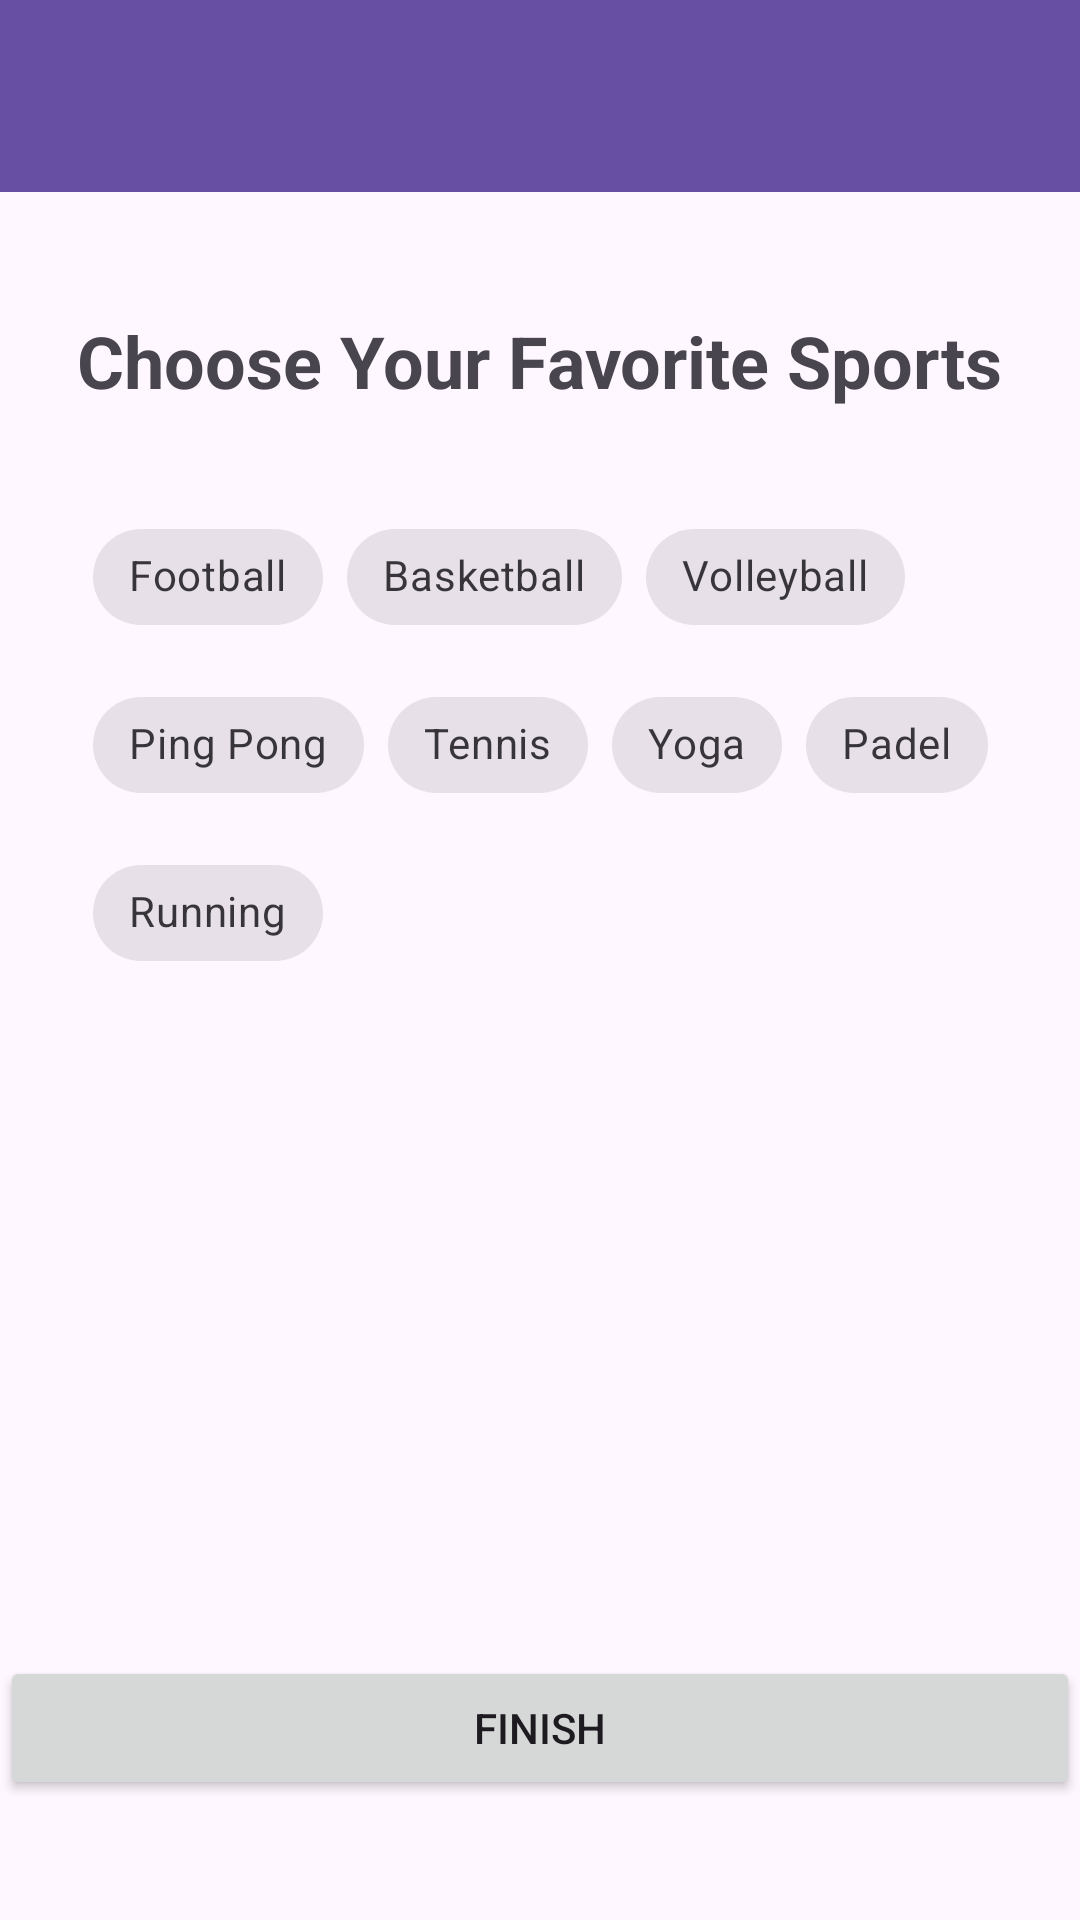

Produce the Android XML layout that renders to this screen, including the resource entries it uses.
<!-- AndroidManifest.xml: application theme Theme.WhoPlays -->
<!-- res/layout/activity_onboarding.xml -->
<?xml version="1.0" encoding="utf-8"?>
<androidx.constraintlayout.widget.ConstraintLayout xmlns:android="http://schemas.android.com/apk/res/android"
    xmlns:app="http://schemas.android.com/apk/res-auto"
    android:layout_width="match_parent"
    android:layout_height="match_parent"
    android:fitsSystemWindows="true"
    android:padding="0dp">

    <include
        android:id="@+id/include_toolbar"
        layout="@layout/toolbar_layout"
        app:layout_constraintTop_toTopOf="parent" />

    <TextView
        android:id="@+id/tvTitle"
        android:layout_width="wrap_content"
        android:layout_height="wrap_content"
        android:text="Choose Your Favorite Sports"
        android:textSize="24sp"
        android:textStyle="bold"
        android:layout_marginTop="40dp"
        app:layout_constraintTop_toBottomOf="@id/include_toolbar"
        app:layout_constraintStart_toStartOf="parent"
        app:layout_constraintEnd_toEndOf="parent" />

    <com.google.android.material.chip.ChipGroup
        android:id="@+id/chipGroupSports"
        android:layout_width="wrap_content"
        android:layout_height="wrap_content"
        android:layout_marginTop="32dp"
        app:layout_constraintTop_toBottomOf="@id/tvTitle"
        app:layout_constraintStart_toStartOf="parent"
        app:layout_constraintEnd_toEndOf="parent">

        <com.google.android.material.chip.Chip
            android:id="@+id/chipFootball"
            style="@style/Widget.MaterialComponents.Chip.Filter"
            android:layout_width="wrap_content"
            android:layout_height="wrap_content"
            android:text="Football" />

        <com.google.android.material.chip.Chip
            android:id="@+id/chipBasketball"
            style="@style/Widget.MaterialComponents.Chip.Filter"
            android:layout_width="wrap_content"
            android:layout_height="wrap_content"
            android:text="Basketball" />

        <com.google.android.material.chip.Chip
            android:id="@+id/chipVolleyball"
            style="@style/Widget.MaterialComponents.Chip.Filter"
            android:layout_width="wrap_content"
            android:layout_height="wrap_content"
            android:text="Volleyball" />

        <com.google.android.material.chip.Chip
            android:id="@+id/chipPingPong"
            style="@style/Widget.MaterialComponents.Chip.Filter"
            android:layout_width="wrap_content"
            android:layout_height="wrap_content"
            android:text="Ping Pong" />

        <com.google.android.material.chip.Chip
            android:id="@+id/chipTennis"
            style="@style/Widget.MaterialComponents.Chip.Filter"
            android:layout_width="wrap_content"
            android:layout_height="wrap_content"
            android:text="Tennis" />

        <com.google.android.material.chip.Chip
            android:id="@+id/chipYoga"
            style="@style/Widget.MaterialComponents.Chip.Filter"
            android:layout_width="wrap_content"
            android:layout_height="wrap_content"
            android:text="Yoga" />

        <com.google.android.material.chip.Chip
            android:id="@+id/chipPadel"
            style="@style/Widget.MaterialComponents.Chip.Filter"
            android:layout_width="wrap_content"
            android:layout_height="wrap_content"
            android:text="Padel" />

        <com.google.android.material.chip.Chip
            android:id="@+id/chipRunning"
            style="@style/Widget.MaterialComponents.Chip.Filter"
            android:layout_width="wrap_content"
            android:layout_height="wrap_content"
            android:text="Running" />

    </com.google.android.material.chip.ChipGroup>

    <Button
        android:id="@+id/btnFinishOnboarding"
        android:layout_width="0dp"
        android:layout_height="wrap_content"
        android:text="Finish"
        android:layout_marginBottom="40dp"
        app:layout_constraintBottom_toBottomOf="parent"
        app:layout_constraintStart_toStartOf="parent"
        app:layout_constraintEnd_toEndOf="parent" />

    <ProgressBar
        android:id="@+id/progressBar"
        android:layout_width="wrap_content"
        android:layout_height="wrap_content"
        android:visibility="gone"
        app:layout_constraintTop_toTopOf="parent"
        app:layout_constraintBottom_toBottomOf="parent"
        app:layout_constraintStart_toStartOf="parent"
        app:layout_constraintEnd_toEndOf="parent" />

</androidx.constraintlayout.widget.ConstraintLayout>
<!-- res/layout/toolbar_layout.xml (included above) -->
<?xml version="1.0" encoding="utf-8"?>
<com.google.android.material.appbar.AppBarLayout xmlns:android="http://schemas.android.com/apk/res/android"
    xmlns:app="http://schemas.android.com/apk/res-auto"
    android:layout_width="match_parent"
    android:layout_height="wrap_content">

    <com.google.android.material.appbar.MaterialToolbar
        android:id="@+id/toolbar"
        android:layout_width="match_parent"
        android:layout_height="?attr/actionBarSize"
        android:background="?attr/colorPrimary"
        android:theme="@style/ThemeOverlay.MaterialComponents.Dark.ActionBar"
        app:popupTheme="@style/ThemeOverlay.MaterialComponents.Light">

        <LinearLayout
            android:id="@+id/llToolbarBranding"
            android:layout_width="wrap_content"
            android:layout_height="wrap_content"
            android:orientation="horizontal"
            android:gravity="center_vertical"
            android:visibility="gone">

            <ImageView
                android:id="@+id/ivToolbarLogo"
                android:layout_width="32dp"
                android:layout_height="32dp"
                android:src="@drawable/ic_app_logo"
                android:contentDescription="App Logo" />

            <TextView
                android:layout_width="wrap_content"
                android:layout_height="wrap_content"
                android:layout_marginStart="8dp"
                android:text="WhoPlays"
                android:textColor="@android:color/white"
                android:textSize="20sp"
                android:textStyle="bold" />
        </LinearLayout>

    </com.google.android.material.appbar.MaterialToolbar>

</com.google.android.material.appbar.AppBarLayout>
<!-- resources referenced by this layout -->
<resources>
  <!-- drawable ic_app_logo (drawable) -->
  <vector xmlns:android="http://schemas.android.com/apk/res/android"
      xmlns:aapt="http://schemas.android.com/aapt"
      android:width="200dp"
      android:height="200dp"
      android:viewportWidth="200"
      android:viewportHeight="200">
  
      
      <path
          android:pathData="M100,20C55.82,20 20,55.82 20,100c0,44.18 35.82,80 80,80s80,-35.82 80,-80c0,-44.18 -35.82,-80 -80,-80z">
          <aapt:attr name="android:fillColor">
              <gradient
                  android:centerX="100"
                  android:centerY="100"
                  android:gradientRadius="80"
                  android:type="radial">
                  <item android:color="#FF7E57C2" android:offset="0" />
                  <item android:color="#FF673AB7" android:offset="1" />
              </gradient>
          </aapt:attr>
      </path>
  
      
      <path
          android:fillColor="#FFFFFF"
          android:pathData="M100,50c-27.61,0 -50,22.39 -50,50s22.39,50 50,50s50,-22.39 50,-50S127.61,50 100,50zM100,140c-22.09,0 -40,-17.91 -40,-40s17.91,-40 40,-40s40,17.91 40,40S122.09,140 100,140z" />
  
      
      <path
          android:fillColor="#FFFF5722"
          android:pathData="M100,75c-13.81,0 -25,11.19 -25,25s11.19,25 25,25s25,-11.19 25,-25S113.81,75 100,75z" />
  
      
      <path
          android:strokeColor="#FFFFFF"
          android:strokeWidth="4"
          android:strokeLineCap="round"
          android:pathData="M70,85 L85,115 L100,85 L115,115 L130,85" />
  
  </vector>
  <style name="Theme.WhoPlays" parent="Base.Theme.WhoPlays" />
  <style name="Base.Theme.WhoPlays" parent="Theme.Material3.DayNight.NoActionBar">
          
          
      </style>
</resources>
